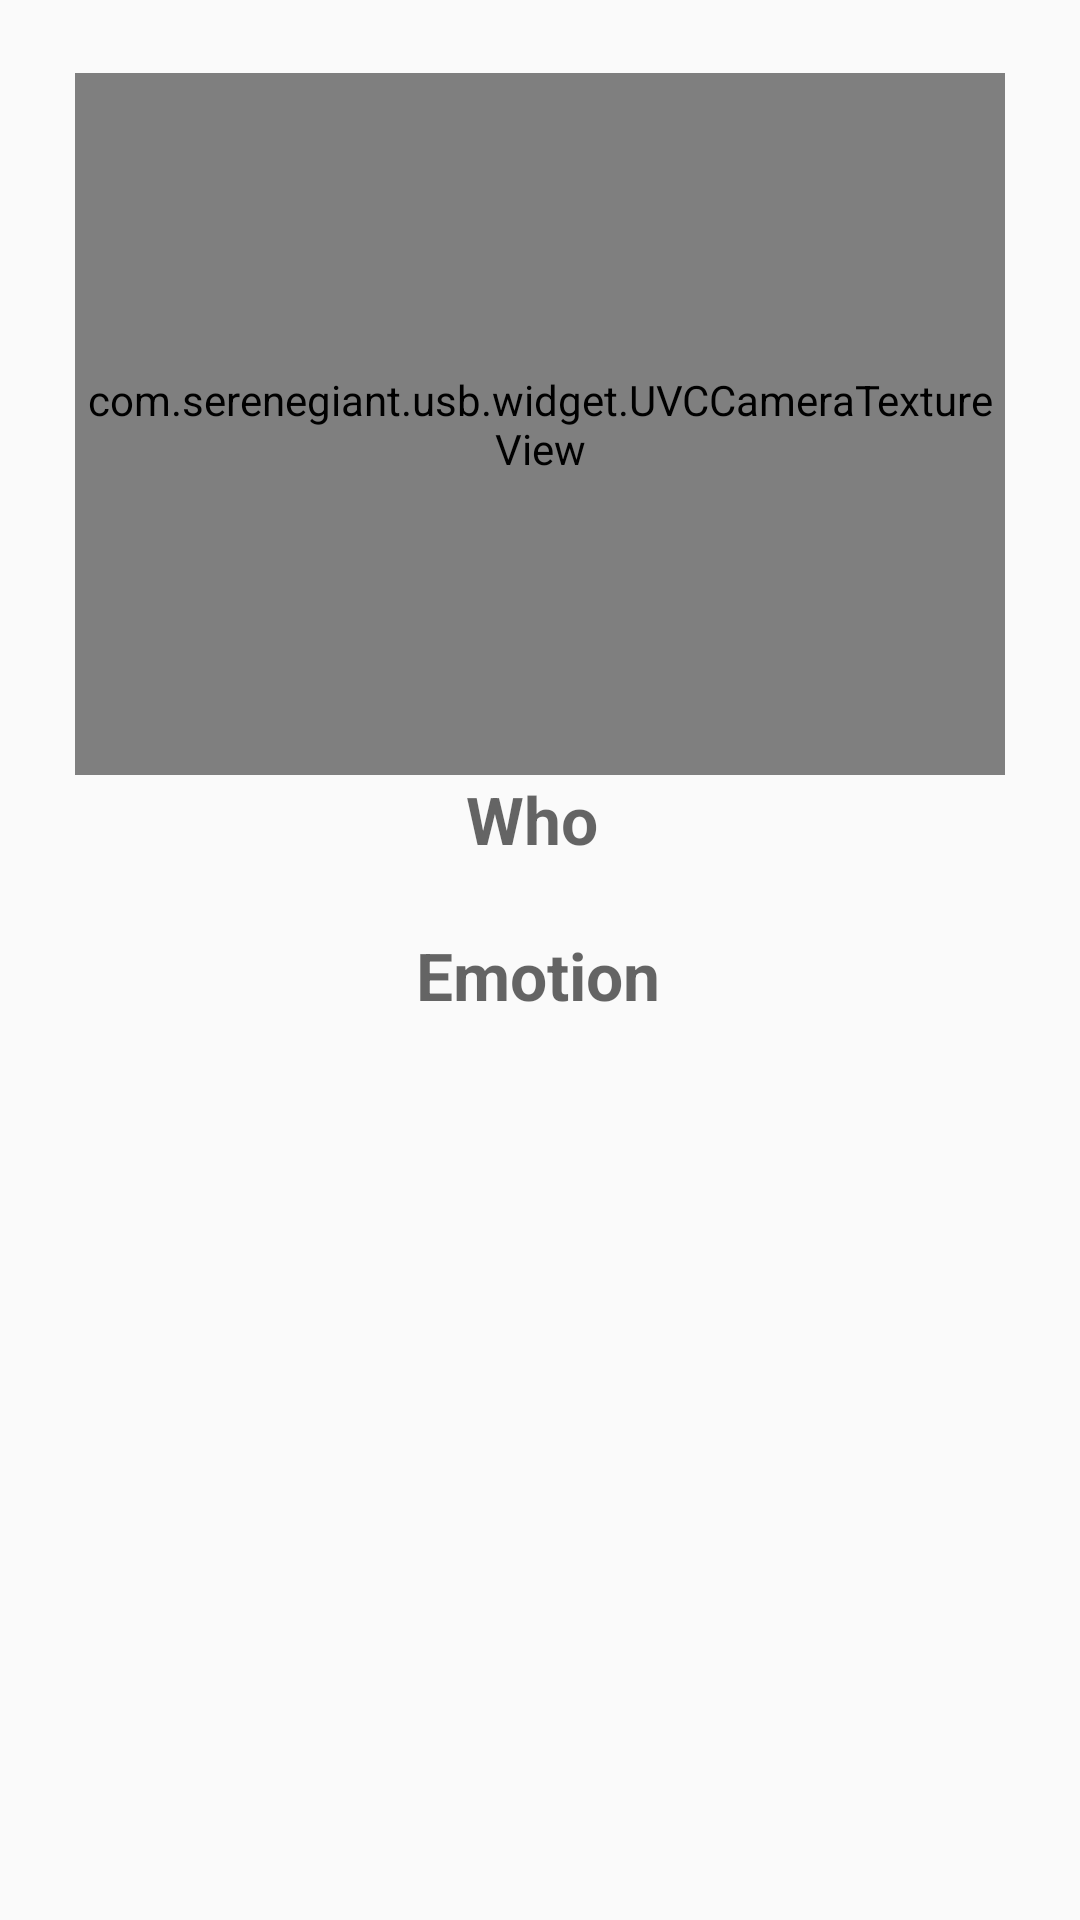

Here is an Android app screen rendered from its layout file. Give the layout XML and the strings, colors and styles it references.
<!-- AndroidManifest.xml: application theme Theme.CapStoneTest1 -->
<!-- res/layout/activity_main.xml -->
<?xml version="1.0" encoding="utf-8"?>
<androidx.constraintlayout.widget.ConstraintLayout xmlns:android="http://schemas.android.com/apk/res/android"
    xmlns:app="http://schemas.android.com/apk/res-auto"
    xmlns:tools="http://schemas.android.com/tools"
    android:id="@+id/coordinatorLayout"
    android:layout_width="match_parent"
    android:layout_height="match_parent"
    tools:context=".MainActivity">

    <FrameLayout
        android:id="@+id/container"
        android:layout_width="310dp"
        android:layout_height="234dp"
        app:layout_constraintBottom_toBottomOf="parent"
        app:layout_constraintEnd_toEndOf="parent"
        app:layout_constraintStart_toStartOf="parent"
        app:layout_constraintTop_toTopOf="parent"
        app:layout_constraintVertical_bias="0.060000002">

        <Button
            android:id="@+id/button5"
            android:layout_width="68dp"
            android:layout_height="65dp"
            android:layout_marginStart="229dp"
            android:layout_marginEnd="229dp"
            android:layout_marginRight="229dp"
            android:background="@drawable/cam"
            android:backgroundTint="@color/DARKGRAY"
            android:elevation="1dp"
            app:layout_constraintEnd_toEndOf="parent"
            app:layout_constraintStart_toStartOf="parent"
            tools:layout_conversion_absoluteHeight="63dp"
            tools:layout_conversion_absoluteWidth="62dp" />

        <androidx.camera.view.PreviewView
            android:id="@+id/previewView"
            android:layout_width="match_parent"
            android:layout_height="match_parent">
        </androidx.camera.view.PreviewView>

        <com.serenegiant.usb.widget.UVCCameraTextureView
            android:id="@+id/uvcView"
            android:layout_width="match_parent"
            android:layout_height="match_parent"
            />
    </FrameLayout>

    <TextView
        android:id="@+id/textView"
        android:layout_width="164dp"
        android:layout_height="wrap_content"
        android:hint="Who"
        android:textAlignment="center"
        android:textColor="@color/purple_500"
        android:textSize="22sp"
        android:textStyle="bold"
        app:layout_constraintTop_toBottomOf="@+id/container"
        app:layout_constraintHorizontal_bias="0.487"
        app:layout_constraintVertical_bias="0.479"
        app:layout_constraintLeft_toLeftOf="parent"
        app:layout_constraintRight_toRightOf="parent"
        />

    <TextView
        android:id="@+id/textView2"
        android:layout_width="164dp"
        android:layout_height="wrap_content"
        android:layout_marginTop="52dp"
        android:hint="Emotion"
        android:textAlignment="center"
        android:textColor="@color/purple_500"
        android:textSize="22sp"
        android:textStyle="bold"
        app:layout_constraintHorizontal_bias="0.497"
        app:layout_constraintLeft_toLeftOf="parent"
        app:layout_constraintRight_toRightOf="parent"
        app:layout_constraintTop_toBottomOf="@+id/container" />

    <ImageView
        android:id="@+id/face"
        android:layout_width="wrap_content"
        android:layout_height="wrap_content"
        app:layout_constraintBottom_toBottomOf="parent"
        app:layout_constraintLeft_toLeftOf="parent"
        app:layout_constraintRight_toRightOf="parent"
        app:layout_constraintTop_toBottomOf="@+id/textView2"
        />
</androidx.constraintlayout.widget.ConstraintLayout>
<!-- resources referenced by this layout -->
<resources>
  <style name="Theme.CapStoneTest1" parent="Theme.AppCompat.Light">
          
          <item name="colorPrimary">@color/WHITE</item> 
          <item name="colorPrimaryVariant">@color/black</item> 
          <item name="colorOnPrimary">@color/WHITE</item>
          
          <item name="colorSecondary">@color/teal_200</item>
          <item name="colorSecondaryVariant">@color/teal_700</item>
          <item name="colorOnSecondary">@color/black</item>
          
          <item name="android:statusBarColor" tools:targetApi="l">?attr/colorPrimaryVariant</item>
          
      </style>
  <!-- not gathered from this repository: default colours our renderer supplied (Android Studio template values) -->
  <color name="purple_500">#FF6200EE</color>
  <color name="teal_200">#FF03DAC5</color>
  <color name="teal_700">#FF018786</color>
  <color name="black">#FF000000</color>
</resources>
